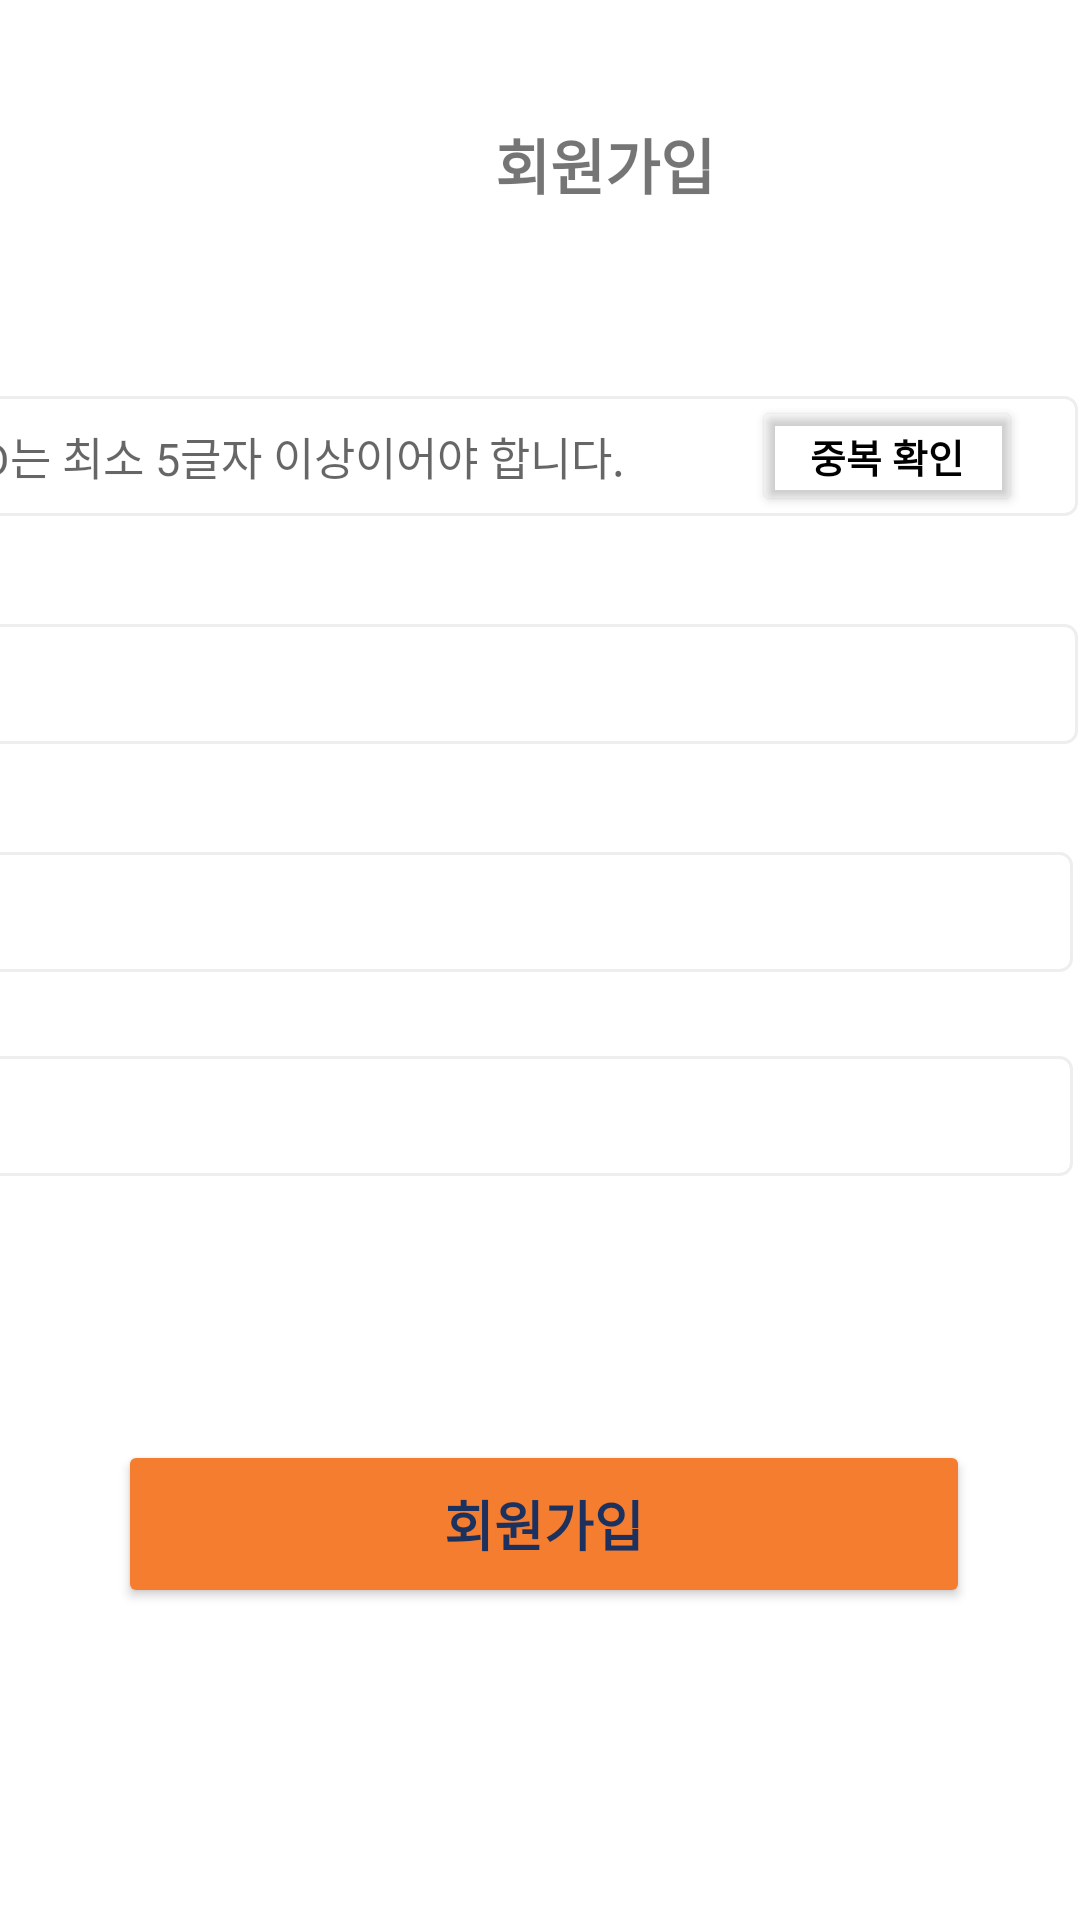

Layout XML and referenced resources for this Android screen:
<!-- AndroidManifest.xml: application theme Theme.Nowinning -->
<!-- res/layout/activity_signup.xml -->
<?xml version="1.0" encoding="utf-8"?>
<androidx.constraintlayout.widget.ConstraintLayout xmlns:android="http://schemas.android.com/apk/res/android"
    xmlns:app="http://schemas.android.com/apk/res-auto"
    xmlns:tools="http://schemas.android.com/tools"
    android:layout_width="match_parent"
    android:layout_height="match_parent"
    android:background="#FFFFFF">


    <Button
        android:id="@+id/signup_button"
        android:layout_width="284dp"
        android:layout_height="56dp"
        android:layout_marginStart="55dp"
        android:layout_marginLeft="55dp"
        android:layout_marginEnd="55dp"
        android:layout_marginRight="55dp"
        android:layout_marginBottom="104dp"
        android:text="회원가입"
        android:textColor="#1C315E"
        android:textSize="18dp"
        android:textStyle="bold"
        app:backgroundTint="#F47D30"
        app:layout_constraintBottom_toBottomOf="parent"
        app:layout_constraintEnd_toEndOf="parent"
        app:layout_constraintHorizontal_bias="0.47"
        app:layout_constraintStart_toStartOf="parent"
        tools:ignore="MissingConstraints"></Button>

    <TextView
        android:id="@+id/singup_textView"
        android:layout_width="80dp"
        android:layout_height="35dp"
        android:layout_marginStart="165dp"
        android:layout_marginLeft="165dp"
        android:layout_marginTop="40dp"
        android:layout_marginEnd="166dp"
        android:layout_marginRight="166dp"
        android:text="회원가입"
        android:textSize="20dp"
        android:textStyle="bold"
        app:layout_constraintEnd_toEndOf="parent"
        app:layout_constraintHorizontal_bias="0.0"
        app:layout_constraintStart_toStartOf="parent"
        app:layout_constraintTop_toTopOf="parent"
        tools:ignore="MissingConstraints" />

    <TextView
        android:id="@+id/id_textView"
        android:layout_width="100dp"
        android:layout_height="20dp"
        android:layout_marginStart="18dp"
        android:layout_marginLeft="18dp"
        android:layout_marginTop="112dp"
        android:layout_marginEnd="363dp"
        android:layout_marginRight="363dp"
        android:text="아이디"
        android:textSize="13dp"
        android:textStyle="bold"
        app:layout_constraintEnd_toEndOf="parent"
        app:layout_constraintHorizontal_bias="0.014"
        app:layout_constraintStart_toStartOf="parent"
        app:layout_constraintTop_toTopOf="parent"
        tools:ignore="MissingConstraints" />

    <EditText
        android:id="@+id/UserID"
        android:layout_width="370dp"
        android:layout_height="40dp"
        android:layout_marginStart="55dp"
        android:layout_marginLeft="55dp"
        android:layout_marginTop="132dp"
        android:layout_marginEnd="55dp"
        android:layout_marginRight="55dp"
        android:hint="ID는 최소 5글자 이상이어야 합니다."
        android:textSize="15dp"
        android:background="@drawable/edittext_rounded_corner_rectangle"
        app:layout_constraintEnd_toEndOf="parent"
        app:layout_constraintHorizontal_bias="0.55"
        app:layout_constraintStart_toStartOf="parent"
        app:layout_constraintTop_toTopOf="parent"
        tools:ignore="MissingConstraints"></EditText>



    <TextView
        android:id="@+id/pw_textView"
        android:layout_width="100dp"
        android:layout_height="15dp"
        android:layout_marginStart="18dp"
        android:layout_marginLeft="18dp"
        android:layout_marginTop="16dp"
        android:layout_marginEnd="363dp"
        android:layout_marginRight="363dp"
        android:text="비밀번호"
        android:textSize="13dp"
        android:textStyle="bold"
        app:layout_constraintEnd_toEndOf="parent"
        app:layout_constraintHorizontal_bias="0.014"
        app:layout_constraintStart_toStartOf="parent"
        app:layout_constraintTop_toBottomOf="@+id/UserID"
        tools:ignore="MissingConstraints" />

    <EditText
        android:id="@+id/UserPwd"
        android:layout_width="370dp"
        android:layout_height="40dp"
        android:layout_marginStart="55dp"
        android:layout_marginLeft="55dp"
        android:layout_marginTop="36dp"
        android:layout_marginEnd="55dp"
        android:layout_marginRight="55dp"
        android:background="@drawable/edittext_rounded_corner_rectangle"
        app:layout_constraintEnd_toEndOf="parent"
        app:layout_constraintHorizontal_bias="0.55"
        app:layout_constraintStart_toStartOf="parent"
        app:layout_constraintTop_toBottomOf="@+id/UserID"
        tools:ignore="MissingConstraints"></EditText>

    <TextView
        android:id="@+id/UserNick_textView"
        android:layout_width="100dp"
        android:layout_height="15dp"
        android:layout_marginStart="18dp"
        android:layout_marginLeft="18dp"
        android:layout_marginTop="8dp"
        android:layout_marginEnd="363dp"
        android:layout_marginRight="363dp"
        android:text="닉네임"
        android:textSize="13dp"
        android:textStyle="bold"
        app:layout_constraintEnd_toEndOf="parent"
        app:layout_constraintHorizontal_bias="0.014"
        app:layout_constraintStart_toStartOf="parent"
        app:layout_constraintTop_toBottomOf="@+id/UserPwd"></TextView>



    <EditText
        android:id="@+id/UserNick"
        android:layout_width="370dp"
        android:layout_height="40dp"
        android:layout_marginStart="55dp"
        android:layout_marginLeft="55dp"
        android:layout_marginTop="36dp"
        android:layout_marginEnd="55dp"
        android:layout_marginRight="55dp"
        android:background="@drawable/edittext_rounded_corner_rectangle"
        app:layout_constraintEnd_toEndOf="parent"
        app:layout_constraintHorizontal_bias="0.565"
        app:layout_constraintStart_toStartOf="parent"
        app:layout_constraintTop_toBottomOf="@+id/UserPwd"
        tools:ignore="MissingConstraints"></EditText>

    <TextView
        android:id="@+id/email_textView"
        android:layout_width="100dp"
        android:layout_height="15dp"
        android:layout_marginStart="18dp"
        android:layout_marginLeft="18dp"
        android:layout_marginTop="8dp"
        android:layout_marginEnd="353dp"
        android:layout_marginRight="353dp"
        android:text="이메일"
        android:textSize="13dp"
        android:textStyle="bold"
        app:layout_constraintEnd_toEndOf="parent"
        app:layout_constraintHorizontal_bias="0.016"
        app:layout_constraintStart_toStartOf="parent"
        app:layout_constraintTop_toBottomOf="@+id/UserNick"
        tools:ignore="MissingConstraints" />

    <EditText
        android:id="@+id/UserEmail"
        android:layout_width="370dp"
        android:layout_height="40dp"
        android:layout_marginStart="55dp"
        android:layout_marginLeft="55dp"
        android:layout_marginTop="28dp"
        android:layout_marginEnd="55dp"
        android:layout_marginRight="55dp"
        android:background="@drawable/edittext_rounded_corner_rectangle"
        app:layout_constraintEnd_toEndOf="parent"
        app:layout_constraintHorizontal_bias="0.565"
        app:layout_constraintStart_toStartOf="parent"
        app:layout_constraintTop_toBottomOf="@+id/UserNick"
        tools:ignore="MissingConstraints"></EditText>


    <Button
        android:id="@+id/name_button"
        android:layout_width="90dp"
        android:layout_height="40dp"
        android:layout_marginTop="132dp"
        android:text="중복 확인"
        android:textColor="#000000"
        android:textSize="13dp"
        android:textStyle="bold"
        app:backgroundTint="#000FFFFF"
        app:layout_constraintEnd_toEndOf="parent"
        app:layout_constraintHorizontal_bias="0.928"
        app:layout_constraintStart_toStartOf="parent"
        app:layout_constraintTop_toTopOf="parent"
        tools:ignore="MissingConstraints"></Button>


</androidx.constraintlayout.widget.ConstraintLayout>
<!-- resources referenced by this layout -->
<resources>
  <!-- drawable edittext_rounded_corner_rectangle (drawable) -->
  <?xml version="1.0" encoding="utf-8"?>
  <selector xmlns:android="http://schemas.android.com/apk/res/android">
  
      
      <item android:state_focused="true">
          <shape xmlns:android="http://schemas.android.com/apk/res/android" android:shape="rectangle">
              <stroke
                  android:width="1dp"
                  android:color="#5555FF" />
              <corners android:radius="4dp"/>
              <solid
                  android:color="#FFFFFF" />
          </shape>
      </item>
  
      
      <item android:state_focused="false">
          <shape xmlns:android="http://schemas.android.com/apk/res/android" android:shape="rectangle">
              <stroke
                  android:width="1dp"
                  android:color="#EEEEEE" />
              <corners android:radius="4dp"/>
              <solid
                  android:color="#FFFFFF" />
          </shape>
      </item>
  </selector>
  <style name="Theme.Nowinning" parent="Theme.MaterialComponents.DayNight.DarkActionBar">
          
          <item name="colorPrimary">@color/ininning_blue</item>
          <item name="colorPrimaryVariant">@color/ininning_blue</item>
          <item name="colorOnPrimary">@color/white</item>
          
          <item name="colorSecondary">@color/teal_200</item>
          <item name="colorSecondaryVariant">@color/teal_700</item>
          <item name="colorOnSecondary">@color/black</item>
          
          <item name="android:statusBarColor" tools:targetApi="l">?attr/colorPrimaryVariant</item>
          
          
          <item name="windowActionBar">false</item>
          <item name="windowNoTitle">true</item>
      </style>
  <color name="ininning_blue">#2B406B</color>
  <color name="white">#FFFFFFFF</color>
  <color name="teal_200">#FF03DAC5</color>
  <color name="teal_700">#FF018786</color>
  <color name="black">#FF000000</color>
</resources>
